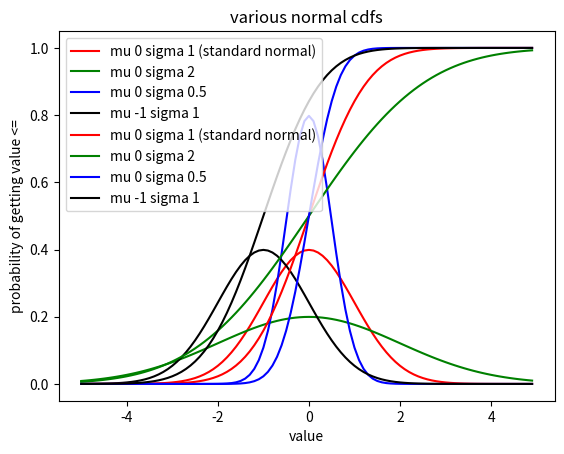

Recreate this plot in Python.
import math
import matplotlib.pyplot as plt

SQRT_TWO_PI = math.sqrt(2 * math.pi)


def normal_pdf(x: float, mu: float = 0, sigma: float = 1) -> float:
    """
    Calculate the probability density function (PDF) of the normal distribution.
    PDF describes how the values of a random variable are distributed.
    E.g., PDF of a dice will be flat.

    Args:
    - x (float): The value at which to evaluate the PDF.
    - mu (float, optional): The mean of the normal distribution (default is 0).
    - sigma (float, optional): The standard deviation of the normal distribution (default is 1).

    Returns:
    float: The PDF value at x.

    Example:
    normal_pdf(0)  # With default mu=0 and sigma=1
    0.3989
    normal_pdf(2, mu=3, sigma=2)  # mu=3, sigma=2
    0.0267
    """
    exponent = -0.5 * ((x - mu) / sigma) ** 2
    numerator = math.exp(exponent)  # e ^ exponent
    denominator = sigma * SQRT_TWO_PI
    return numerator / denominator


def normal_cdf(x: float, mu: float = 0, sigma: float = 1) -> float:
    """
    Calculate the cumulative distribution function (CDF) of the normal distribution.
    CDF gives the probability that the random variable takes on a value less than or equal to a given value.
    For instance, if you're looking at the CDF of a fair six-sided die roll, 
    the value of the CDF at 3 would tell you the probability of rolling a number less than or equal to 3.

    Args:
    - x (float): The value at which to evaluate the CDF.
    - mu (float, optional): The mean of the normal distribution (default is 0).
    - sigma (float, optional): The standard deviation of the normal distribution (default is 1).

    Returns:
    float: The CDF value at x.

    Example:
    normal_cdf(0)  # With default mu=0 and sigma=1
    0.5000
    normal_cdf(2, mu=3, sigma=2)  # mu=3, sigma=2
    0.6915
    """
    numerator = x - mu
    denominator = sigma * math.sqrt(2)
    return 0.5 * (1 + math.erf(numerator / denominator))


def inverse_normal_cdf(
    p: float, mu: float = 0, sigma: float = 1, tolerance: float = 0.00001
) -> float:
    """
    Find approximate value corresponding to specific probability using binary search.

    Args:
    - p (float): The desired probability value.
    - mu (float, optional): The mean of the normal distribution (default is 0).
    - sigma (float, optional): The standard deviation of the normal distribution (default is 1).
    - tolerance (float, optional): The desired accuracy of the result (default is 0.00001).

    Returns:
    float: The value of x that corresponds to the given probability.

    Example:
    inverse_normal_cdf(0.5)  # With default mu=0 and sigma=1
    0.0
    inverse_normal_cdf(0.84134, mu=3, sigma=2)  # mu=3, sigma=2
    3.00005
    """
    low_z = -10.0  # normal_cdf(-10) is very close to 0
    high_z = 10.0  # normal_cdf(10) is very close to 1
    while high_z - low_z > tolerance:
        mid_z = (low_z + high_z) / 2  # consider midpoint value
        mid_p = normal_cdf(mid_z, mu, sigma)  # get the probability of that midpoint
        if p < mid_p:
            high_z = mid_z  # desired p < resulted p, search below the mid_z
        elif p > mid_p:
            low_z = mid_z  # desired p > resulted p, search above mid_z
    return mid_z


def plot_pdf_example():
    xs = [x / 10 for x in range(-50, 50)]
    plt.plot(
        xs,
        [normal_pdf(x, mu=0, sigma=1) for x in xs],
        "red",
        label="mu 0 sigma 1 (standard normal)",
    )
    plt.plot(
        xs, [normal_pdf(x, mu=0, sigma=2) for x in xs], "green", label="mu 0 sigma 2"
    )
    plt.plot(
        xs, [normal_pdf(x, mu=0, sigma=0.5) for x in xs], "blue", label="mu 0 sigma 0.5"
    )
    plt.plot(
        xs, [normal_pdf(x, mu=-1, sigma=1) for x in xs], "black", label="mu -1 sigma 1"
    )
    plt.legend()
    plt.xlabel("value")
    plt.ylabel("probability")
    plt.title("various normal pdfs")
    plt.show()


def plot_cdf_example():
    xs = [x / 10 for x in range(-50, 50)]
    plt.plot(
        xs,
        [normal_cdf(x, mu=0, sigma=1) for x in xs],
        "red",
        label="mu 0 sigma 1 (standard normal)",
    )
    plt.plot(
        xs, [normal_cdf(x, mu=0, sigma=2) for x in xs], "green", label="mu 0 sigma 2"
    )
    plt.plot(
        xs, [normal_cdf(x, mu=0, sigma=0.5) for x in xs], "blue", label="mu 0 sigma 0.5"
    )
    plt.plot(
        xs, [normal_cdf(x, mu=-1, sigma=1) for x in xs], "black", label="mu -1 sigma 1"
    )
    plt.legend()
    plt.title("various normal cdfs")
    plt.xlabel("value")
    plt.ylabel("probability of getting value <=")
    plt.show()


assert 0.84 < normal_cdf(1) < 0.85
assert 0.99 < inverse_normal_cdf(normal_cdf(1)) < 1.01

if __name__ == "__main__":
    plot_pdf_example()
    plot_cdf_example()
    print(normal_cdf(1))  # returns 0.8413447460685429
    print(inverse_normal_cdf(0.8413447460685429))  # should return 1
